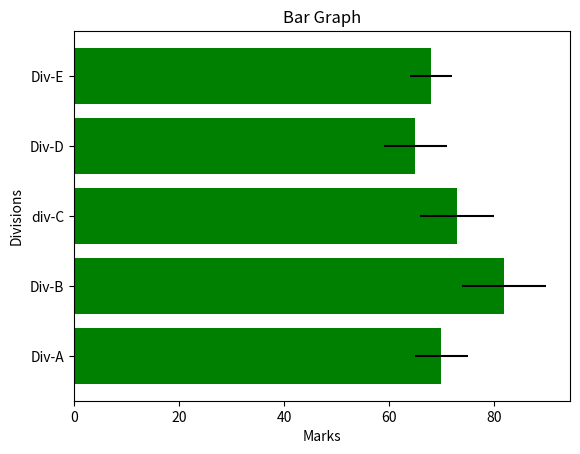

Python code for this plot:
import matplotlib.pyplot as plt
import numpy as np
divisions=["Div-A", "Div-B", "div-C", "Div-D", "Div-E"]
division_average_marks = [70, 82, 73, 65, 68]
variance = [5,8,7,6,4]
plt.barh(divisions, division_average_marks, xerr=variance, color='green')
plt.title("Bar Graph")
plt.ylabel("Divisions")
plt.xlabel("Marks")
plt.show()